The GitHub repository PrimeshShamilka/fabric_defect_detector contains a labelled image folder "obj" with 2 categories: defect free, stain. Examples follow, each with its label.

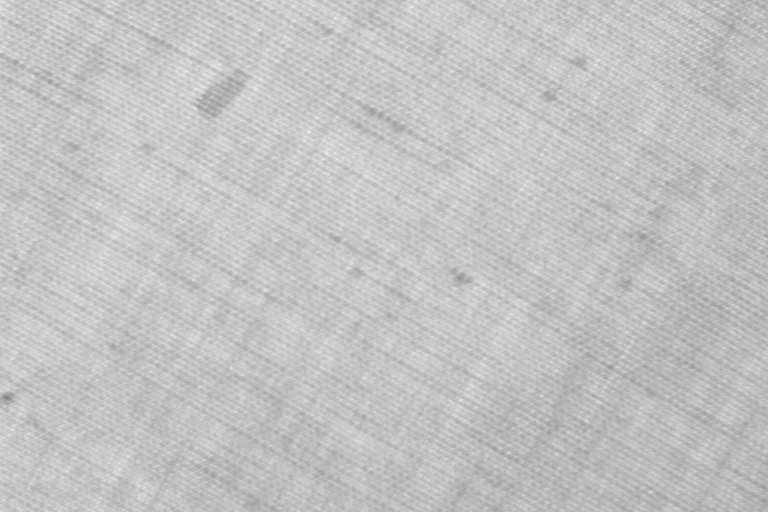
Label: stain

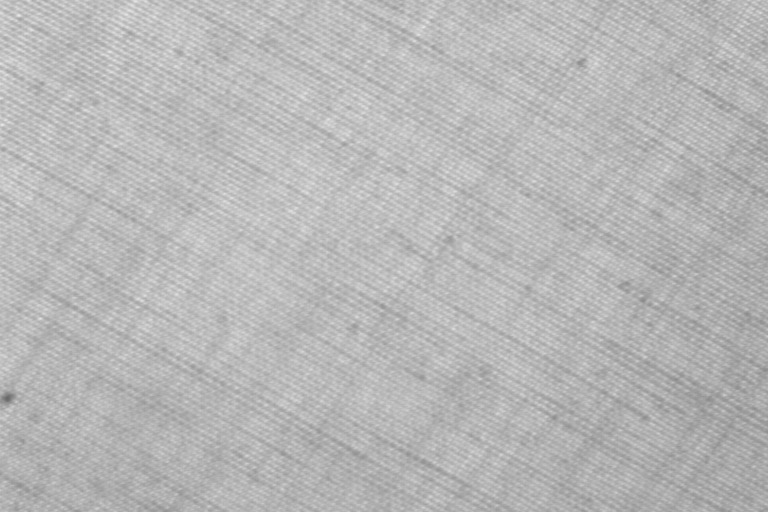
Label: defect free

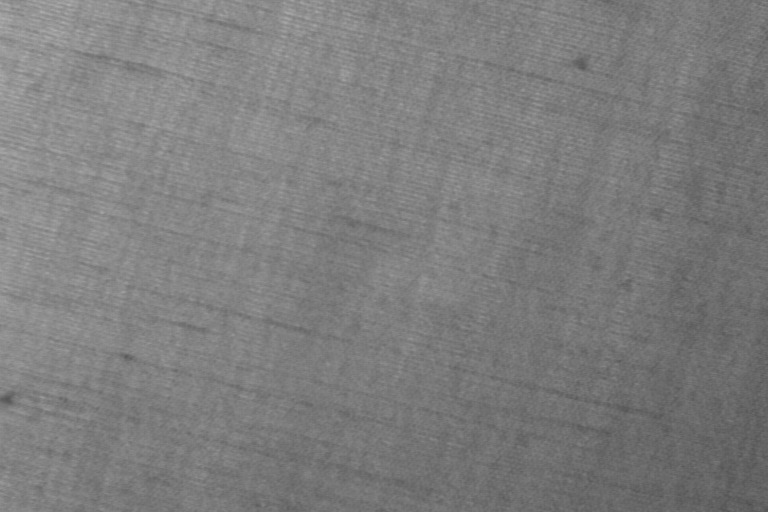
Label: defect free

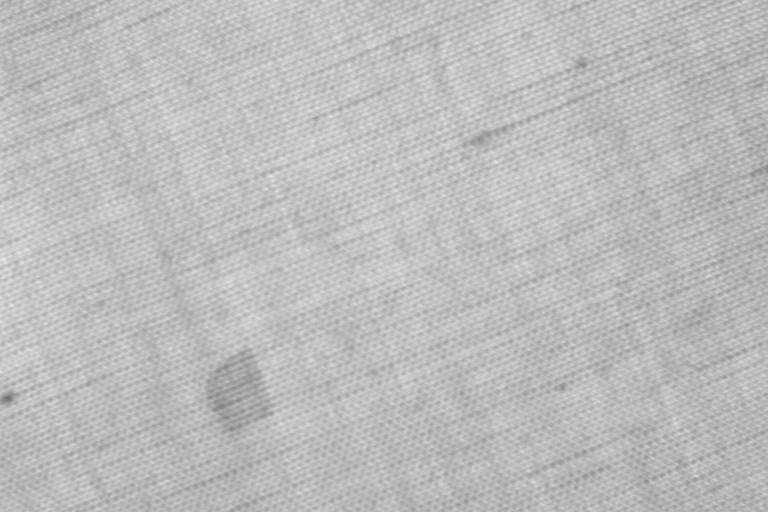
Label: stain

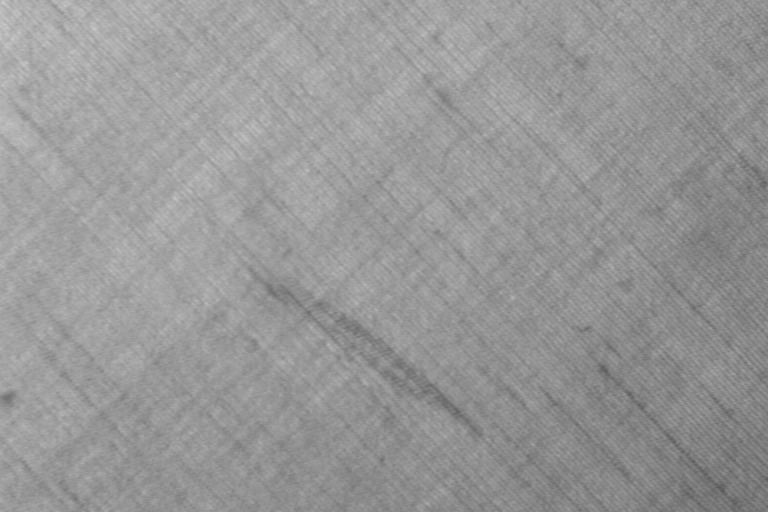
Label: stain

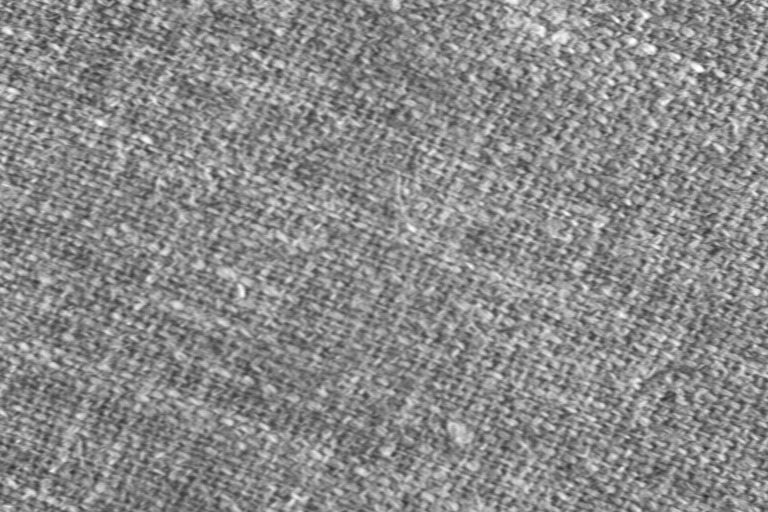
Label: defect free
